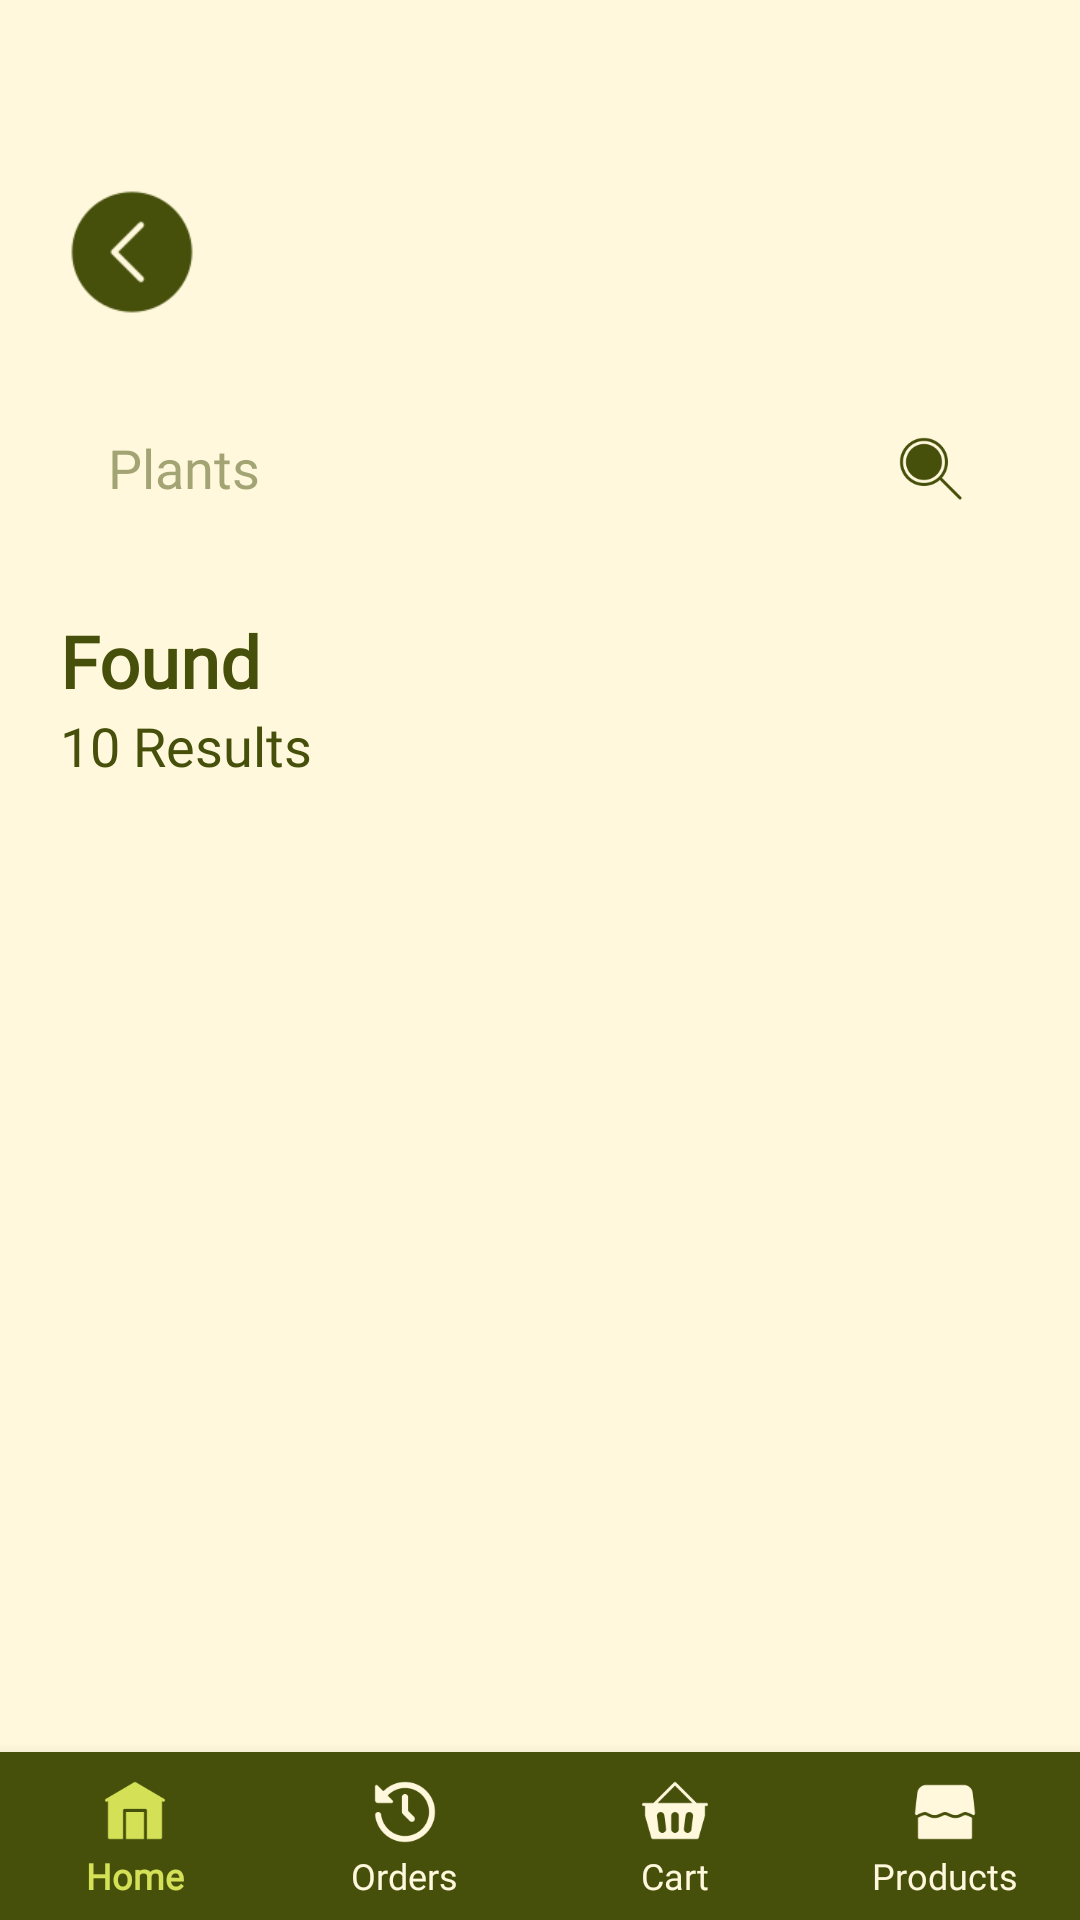

The Android layout XML behind this screen, and the referenced resources:
<!-- AndroidManifest.xml: application theme Theme.CSIT242_Project -->
<!-- res/layout/activity_products.xml -->
<?xml version="1.0" encoding="utf-8"?>
<androidx.constraintlayout.widget.ConstraintLayout xmlns:android="http://schemas.android.com/apk/res/android"
    xmlns:app="http://schemas.android.com/apk/res-auto"
    xmlns:tools="http://schemas.android.com/tools"
    android:id="@+id/main"
    android:layout_width="match_parent"
    android:layout_height="match_parent"
    android:background="@color/white"
    tools:context=".Products">

    <LinearLayout
        android:id="@+id/searchHeader"
        android:layout_width="match_parent"
        android:layout_height="wrap_content"
        android:orientation="vertical"
        android:paddingTop="60dp"
        android:paddingStart="20dp"
        android:paddingEnd="20dp"
        app:layout_constraintTop_toTopOf="parent">

        <ImageButton
            android:id="@+id/btnBack"
            android:layout_width="48dp"
            android:layout_height="48dp"
            android:layout_marginBottom="20dp"
            android:background="@drawable/back_100"
            android:backgroundTint="@color/green"
            android:scaleType="centerInside"
            android:contentDescription="@string/back" />

        <RelativeLayout
            android:layout_width="match_parent"
            android:layout_height="wrap_content"
            android:layout_marginBottom="20dp">

            <EditText
                android:id="@+id/etSearch"
                android:layout_width="match_parent"
                android:layout_height="56dp"
                android:background="@drawable/search_background"
                android:fontFamily="@font/tiltwarp"
                android:hint="Plants"
                android:inputType="text"
                android:paddingStart="16dp"
                android:paddingEnd="60dp"
                android:textColor="@color/green"
                android:textColorHint="@color/hint_green" />

            <ImageButton
                android:id="@+id/btnSearchAction"
                android:layout_width="36dp"
                android:layout_height="36dp"
                android:layout_alignParentEnd="true"
                android:layout_centerVertical="true"
                android:layout_marginEnd="12dp"
                android:background="?attr/selectableItemBackgroundBorderless"
                android:src="@drawable/ic_search_scaled"
                app:tint="@color/green" />
        </RelativeLayout>

        <TextView
            android:layout_width="wrap_content"
            android:layout_height="wrap_content"
            android:fontFamily="@font/tiltwarp"
            android:text="Found"
            android:textColor="@color/green"
            android:textSize="24sp"
            android:textStyle="bold" />

        <TextView
            android:layout_width="wrap_content"
            android:layout_height="wrap_content"
            android:fontFamily="@font/tiltwarp"
            android:text="10 Results"
            android:textColor="@color/green"
            android:textSize="18sp"
            android:layout_marginBottom="10dp" />

    </LinearLayout>

    <androidx.recyclerview.widget.RecyclerView
        android:id="@+id/rvProducts"
        android:layout_width="match_parent"
        android:layout_height="0dp"
        android:padding="12dp"
        android:clipToPadding="false"
        app:layout_constraintBottom_toTopOf="@+id/bottom_navigation"
        app:layout_constraintTop_toBottomOf="@id/searchHeader"
        tools:listitem="@layout/item_product" />

    <com.google.android.material.bottomnavigation.BottomNavigationView
        android:id="@+id/bottom_navigation"
        style="@style/Widget.App.BottomNavigationView"
        android:layout_width="match_parent"
        android:layout_height="wrap_content"
        android:background="@color/green"
        app:itemIconTint="@color/nav_item_color"
        app:itemTextColor="@color/nav_item_color"
        app:itemIconSize="24dp"
        app:labelVisibilityMode="labeled"
        app:layout_constraintBottom_toBottomOf="parent"
        app:menu="@menu/bottom_nav_menu" />

</androidx.constraintlayout.widget.ConstraintLayout>
<!-- res/layout/item_product.xml (included above) -->
<?xml version="1.0" encoding="utf-8"?>
<androidx.cardview.widget.CardView xmlns:android="http://schemas.android.com/apk/res/android"
    xmlns:app="http://schemas.android.com/apk/res-auto"
    android:layout_width="match_parent"
    android:layout_height="wrap_content"
    android:layout_margin="8dp"
    app:cardCornerRadius="15dp"
    app:cardElevation="2dp">

    <LinearLayout
        android:layout_width="match_parent"
        android:layout_height="wrap_content"
        android:orientation="vertical">

        
        <androidx.constraintlayout.widget.ConstraintLayout
            android:layout_width="match_parent"
            android:layout_height="0dp"
            app:layout_constraintDimensionRatio="1:1">

            <ImageView
                android:id="@+id/ivProductImgBg"
                android:layout_width="match_parent"
                android:layout_height="match_parent"
                android:background="@drawable/notification_gradient"
                android:contentDescription="Background" />

            <ImageView
                android:id="@+id/ivShadow"
                android:layout_width="0dp"
                android:layout_height="wrap_content"
                android:layout_marginBottom="8dp"
                android:adjustViewBounds="true"
                android:alpha="0.4"
                android:contentDescription="Shadow"
                android:src="@drawable/shadow"
                app:layout_constraintBottom_toBottomOf="parent"
                app:layout_constraintEnd_toEndOf="parent"
                app:layout_constraintStart_toStartOf="parent"
                app:layout_constraintWidth_percent="0.8" />

            <ImageView
                android:id="@+id/ivProductImg"
                android:layout_width="match_parent"
                android:layout_height="match_parent"
                android:contentDescription="Product Image"
                android:padding="15dp"
                android:scaleType="centerInside"
                android:src="@drawable/placeholder_plant" />

        </androidx.constraintlayout.widget.ConstraintLayout>

        <LinearLayout
            android:layout_width="match_parent"
            android:layout_height="wrap_content"
            android:orientation="vertical"
            android:padding="12dp">

            <TextView
                android:id="@+id/tvProductName"
                android:layout_width="wrap_content"
                android:layout_height="wrap_content"
                android:fontFamily="@font/tiltwarp"
                android:text="Lucky Jade Plant"
                android:textColor="@color/green"
                android:textSize="14sp"
                android:textStyle="bold" />

            <RelativeLayout
                android:layout_width="match_parent"
                android:layout_height="wrap_content"
                android:layout_marginTop="8dp">

                <TextView
                    android:id="@+id/tvProductPrice"
                    android:layout_width="wrap_content"
                    android:layout_height="wrap_content"
                    android:layout_centerVertical="true"
                    android:fontFamily="@font/tiltwarp"
                    android:text="$12.99"
                    android:textColor="@color/green"
                    android:textSize="16sp"
                    android:textStyle="bold" />

                <ImageButton
                    android:id="@+id/btnAddToCart"
                    android:layout_width="32dp"
                    android:layout_height="32dp"
                    android:layout_alignParentEnd="true"
                    android:background="@drawable/add_to_cart_background"
                    android:contentDescription="Add to cart"
                    android:padding="8dp"
                    android:scaleType="fitCenter"
                    android:src="@android:drawable/ic_input_add"
                    app:tint="@color/white" />

            </RelativeLayout>
        </LinearLayout>
    </LinearLayout>
</androidx.cardview.widget.CardView>
<!-- resources referenced by this layout -->
<resources>
  <color name="green">#46500B</color>
  <color name="hint_green">#8046500B</color>
  <color name="white">#FFF8DC</color>
  <!-- drawable back_100: png bitmap (drawable, 1236 bytes) -->
  <!-- drawable ic_search_scaled (drawable) -->
  <layer-list xmlns:android="http://schemas.android.com/apk/res/android">
      <item
          android:drawable="@drawable/search_100"
          android:width="24dp"
          android:height="24dp"
          android:gravity="center" />
  </layer-list>
  <!-- drawable notification_gradient (drawable) -->
  <?xml version="1.0" encoding="utf-8"?>
  <shape xmlns:android="http://schemas.android.com/apk/res/android">
      <gradient
          android:angle="315"
          android:endColor="#8BA002"
          android:startColor="#97B002"
          android:type="linear" />
      <corners android:radius="20dp" />
  </shape>
  <!-- drawable placeholder_plant: png bitmap (drawable, 821897 bytes) -->
  <!-- drawable shadow: png bitmap (drawable, 131825 bytes) -->
  <string name="back">Back</string>
  <style name="Widget.App.BottomNavigationView" parent="Widget.MaterialComponents.BottomNavigationView">
          <item name="itemActiveIndicatorStyle">@style/App.BottomNavigationView.ActiveIndicator</item>
          <item name="itemTextAppearanceActive">@style/BottomNavTextStyle</item>
          <item name="itemTextAppearanceInactive">@style/BottomNavTextStyle</item>
          <item name="itemIconTint">@color/nav_item_color</item>
          <item name="itemTextColor">@color/nav_item_color</item>
      </style>
  <style name="Theme.CSIT242_Project" parent="Base.Theme.CSIT242_Project" />
  <!-- drawable search_100: png bitmap (drawable, 2605 bytes) -->
  <style name="App.BottomNavigationView.ActiveIndicator" parent="">
          <item name="android:color">@android:color/transparent</item>
      </style>
  <style name="BottomNavTextStyle">
          <item name="android:fontFamily">@font/tiltwarp</item>
          <item name="android:textSize">12sp</item>
          <item name="fontFamily">@font/tiltwarp</item>
      </style>
  <style name="Base.Theme.CSIT242_Project" parent="Theme.Material3.DayNight.NoActionBar">
          
          <item name="bottomNavigationStyle">@style/Widget.App.BottomNavigationView</item>
      </style>
</resources>
